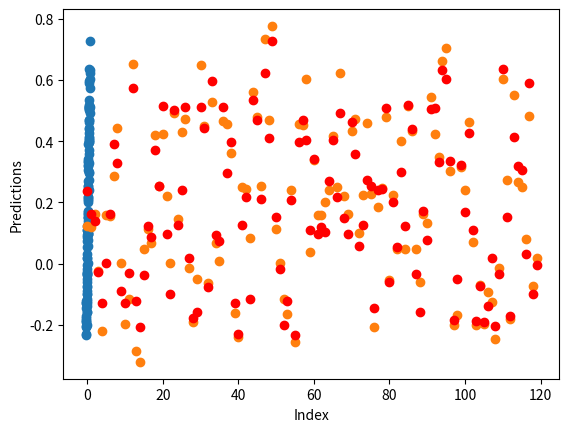

The script that saved this image:
import numpy as np
import matplotlib.pyplot as plt

""" 
Implement a feedforward neural network with one hidden layer that supports regression. The neural network needs to take two input features. The hidden layer needs to support the sigmoid activation function with two units. Finally, the output layer with one unit. To train the neural network with one hidden layer, implement the gradient descent algorithm with a loss function and its derivative. Implement the mean squared error you get on the training and test set using the trained model. The training input has the format X_train = [[ 0.09762701 0.43037873][0.20552675 0.08976637][-0.1526904 0.29178823]], and the targets have the format y_train = [0.06759077 0.09010412 0.06689603]
"""


import numpy as np
import matplotlib.pyplot as plt

def func(X: np.ndarray) -> np.ndarray:
    """
    The data generating function.
    Do not modify this function.
    """
    return 0.3 * X[:, 0] + 0.6 * X[:, 1] ** 2


def noisy_func(X: np.ndarray, epsilon: float = 0.075) -> np.ndarray:
    """
    Add Gaussian noise to the data generating function.
    Do not modify this function.
    """
    return func(X) + np.random.randn(len(X)) * epsilon


def get_data(n_train: int, n_test: int) -> tuple[np.ndarray, np.ndarray, np.ndarray, np.ndarray]:
    """
    Generating training and test data for
    training and testing the neural network.
    Do not modify this function.
    """
    X_train = np.random.rand(n_train, 2) * 2 - 1
    y_train = noisy_func(X_train)
    X_test = np.random.rand(n_test, 2) * 2 - 1
    y_test = noisy_func(X_test)

    return X_train, y_train, X_test, y_test


class NeuralNetwork:
    def __init__(self, input_dim, hidden_dim, output_dim, learning_rate):
        self.learning_rate = learning_rate
        self.input_weight = np.random.normal(size=(input_dim, hidden_dim))
        self.output_weight = np.random.normal(size=(hidden_dim, output_dim))
        self.input_bias = np.random.normal(size=(1, hidden_dim))
        self.output_bias = np.random.normal(size=(1, output_dim))

    def perceptron(self, x):
        return np.dot(x, self.input_weight) + self.input_bias

    def sigmoid(self, x):
        # Activation function for the hidden layer
        return 1 / (1 + np.exp(-x))
    
    def linear(self, x):
        # Activation function for the output layer
        return x

    def loss(self, target, output):
        return np.mean(np.square(target - output))
    
    def loss_derivative(self, y_true, y_pred):
        return 2 * (y_pred - y_true)

    def forward_pass(self, x):
        hidden_layer = self.sigmoid(self.perceptron(x))
        output_layer = np.dot(hidden_layer, self.output_weight) + self.output_bias
        final_output = self.linear(output_layer)

        return hidden_layer, final_output
        

    def train(self, input, target, epochs):
        for i in range(epochs):
            hidden_layer, output_layer = self.forward_pass(input)

            target = target.reshape((len(target), 1))

            d_output = self.loss_derivative(target, output_layer)

            d_weights_output = np.dot(hidden_layer.T, d_output)
            d_bias_output = np.sum(d_output)

            d_hidden = np.dot(d_output, self.output_weight.T) * hidden_layer * (1 - hidden_layer)
            d_weights_hidden = np.dot(input.T, d_hidden)
            d_bias_hidden = np.sum(d_hidden, axis=0)

            self.input_weight -= self.learning_rate * d_weights_hidden
            self.input_bias -= self.learning_rate * d_bias_hidden
            self.output_weight -= self.learning_rate * d_weights_output
            self.output_bias -= self.learning_rate * d_bias_output

            _, y_pred = self.forward_pass(input)
            if (i+1) % 10000 == 0:
                print("Epoch:", i+1, "Loss:", self.loss(target, y_pred))

        return y_pred
    
    def predict(self, x):
        _, y_pred = self.forward_pass(x)
        return y_pred


if __name__ == "__main__":
    np.random.seed(0)
    X_train, y_train, X_test, y_test = get_data(n_train=280, n_test=120)

    # Hyperparameters
    input_dim = 2
    hidden_dim = 2
    output_dim = 1
    learning_rate = 0.0001
    n_epochs = 100000

    nn = NeuralNetwork(input_dim, hidden_dim, output_dim, learning_rate)

    # Predict before training
    y_train_pred = nn.predict(X_train)
    y_test_pred = nn.predict(X_test)

    # Print loss before training
    print("Train loss:", nn.loss(y_train, y_train_pred))
    print("Test loss:", nn.loss(y_test, y_test_pred))

    nn.train(X_train, y_train, n_epochs)

    # Predict after training
    y_train_pred = nn.predict(X_train)
    y_test_pred = nn.predict(X_test)

    # Print loss after training
    print("Train loss:", nn.loss(y_train, y_train_pred))
    print("Test loss:", nn.loss(y_test, y_test_pred))

    plt.scatter(y_test, y_test_pred)
    plt.xlabel('Actual values')
    plt.ylabel('Predicted values')
    plt.show()

    plt.scatter(range(len(y_test)), y_test)
    plt.scatter(range(len(y_test_pred)), y_test_pred, color='red')
    plt.xlabel('Index')
    plt.ylabel('Predictions')
    plt.show()